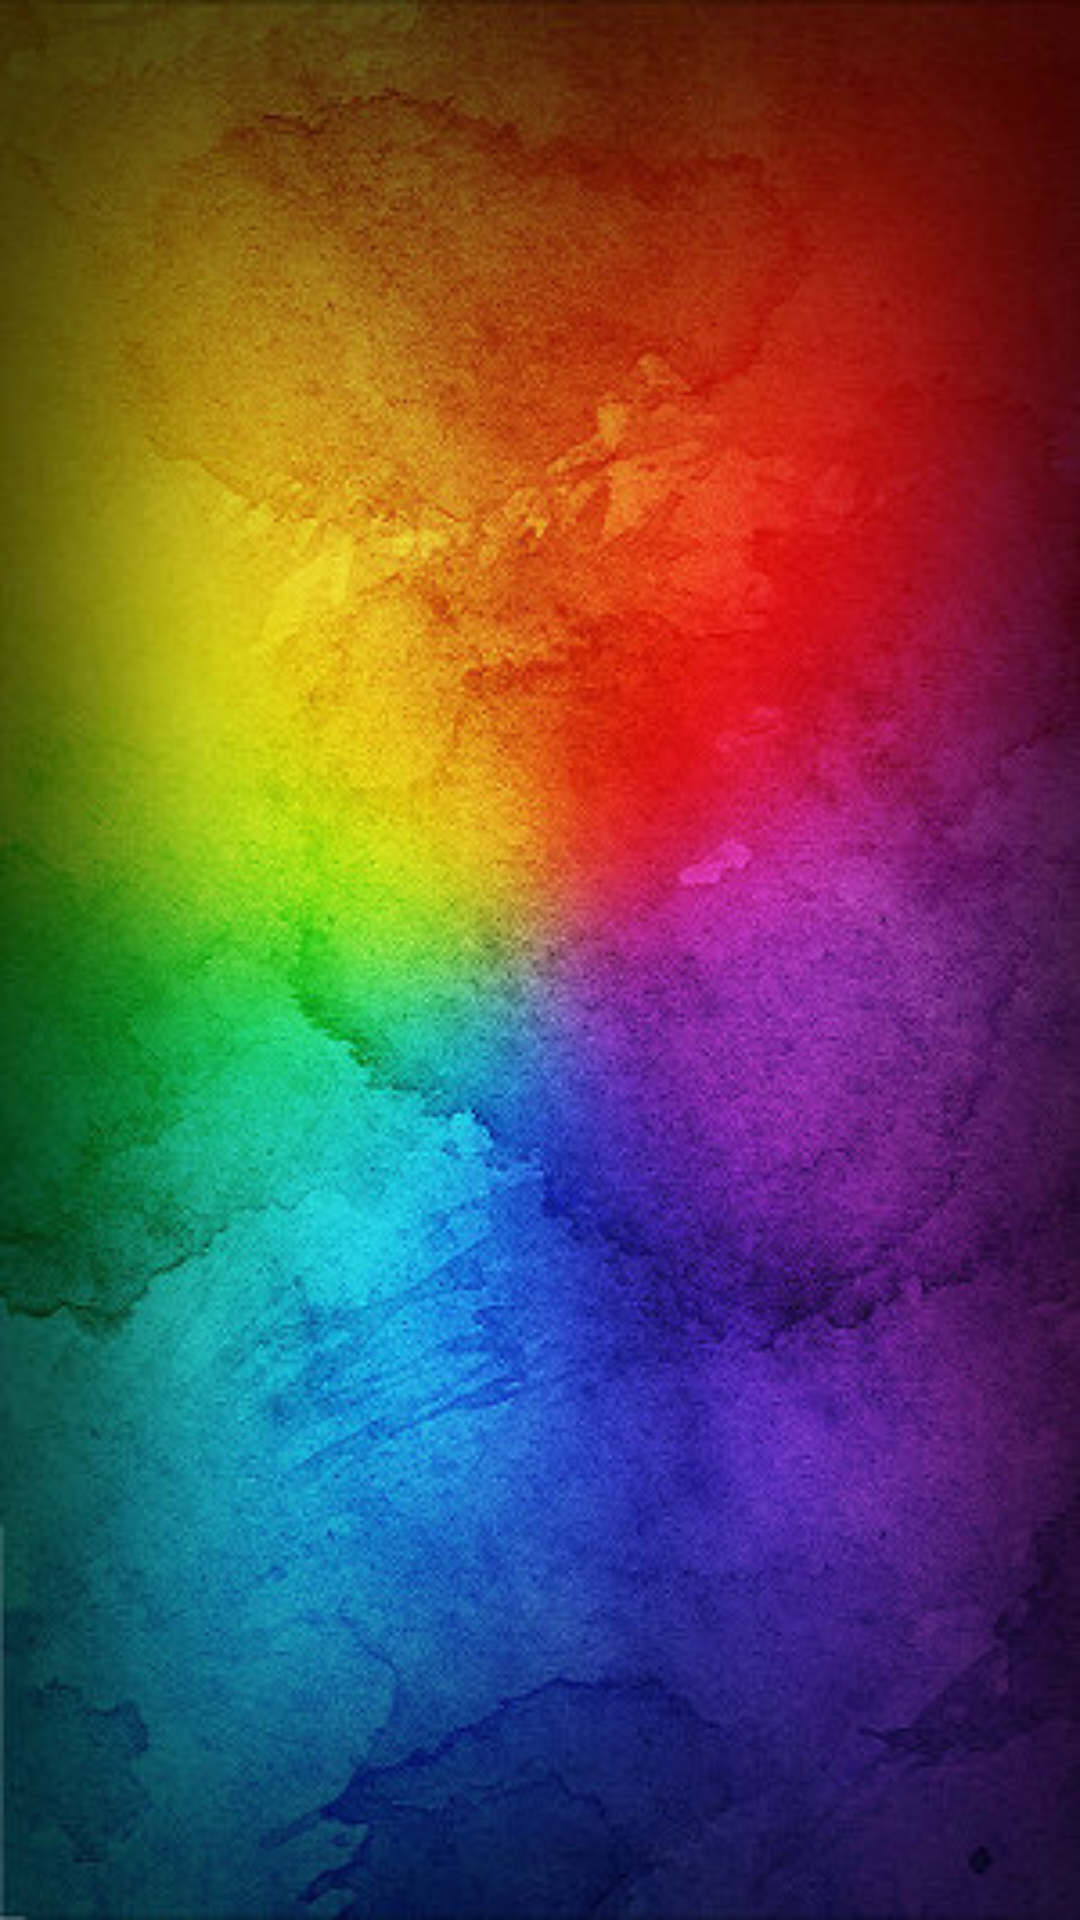

Android layout source for this screen:
<!-- AndroidManifest.xml: application theme AppTheme -->
<!-- res/layout/layout_logo.xml -->
<?xml version="1.0" encoding="utf-8"?>
<android.support.constraint.ConstraintLayout
    xmlns:android="http://schemas.android.com/apk/res/android" android:layout_width="match_parent"
    android:layout_height="match_parent"
    android:background="@drawable/bkd">

</android.support.constraint.ConstraintLayout>
<!-- resources referenced by this layout -->
<resources>
  <!-- drawable bkd: jpg bitmap (drawable, 63333 bytes) -->
  <style name="AppTheme" parent="Theme.AppCompat.Light.NoActionBar">
          
          <item name="colorPrimary">@color/colorPrimary</item>
          <item name="colorPrimaryDark">@color/colorPrimaryDark</item>
          <item name="colorAccent">@android:color/holo_orange_dark</item>
          <item name="android:windowContentTransitions">true</item>
          <item name="colorControlNormal">@android:color/white</item>
          
          <item name="android:windowAnimationStyle">@style/activityAnimation</item>
          <item name="android:textColorPrimary">@android:color/black</item>
          <item name="android:colorBackground">@color/cardview_light_background</item>
          <item name="android:navigationBarColor">@color/color_blk</item>
      </style>
  <color name="colorPrimary">#3f51b5</color>
  <color name="colorPrimaryDark">#303F9F</color>
  <style name="activityAnimation" parent="@android:style/Animation">
          <item name="android:activityOpenEnterAnimation">@anim/slide_right_in</item>
          <item name="android:activityOpenExitAnimation">@anim/slide_left_out</item>
          <item name="android:activityCloseEnterAnimation">@anim/slide_left_in</item>
          <item name="android:activityCloseExitAnimation">@anim/slide_right_out</item>
      </style>
  <color name="color_blk">#000000</color>
</resources>
